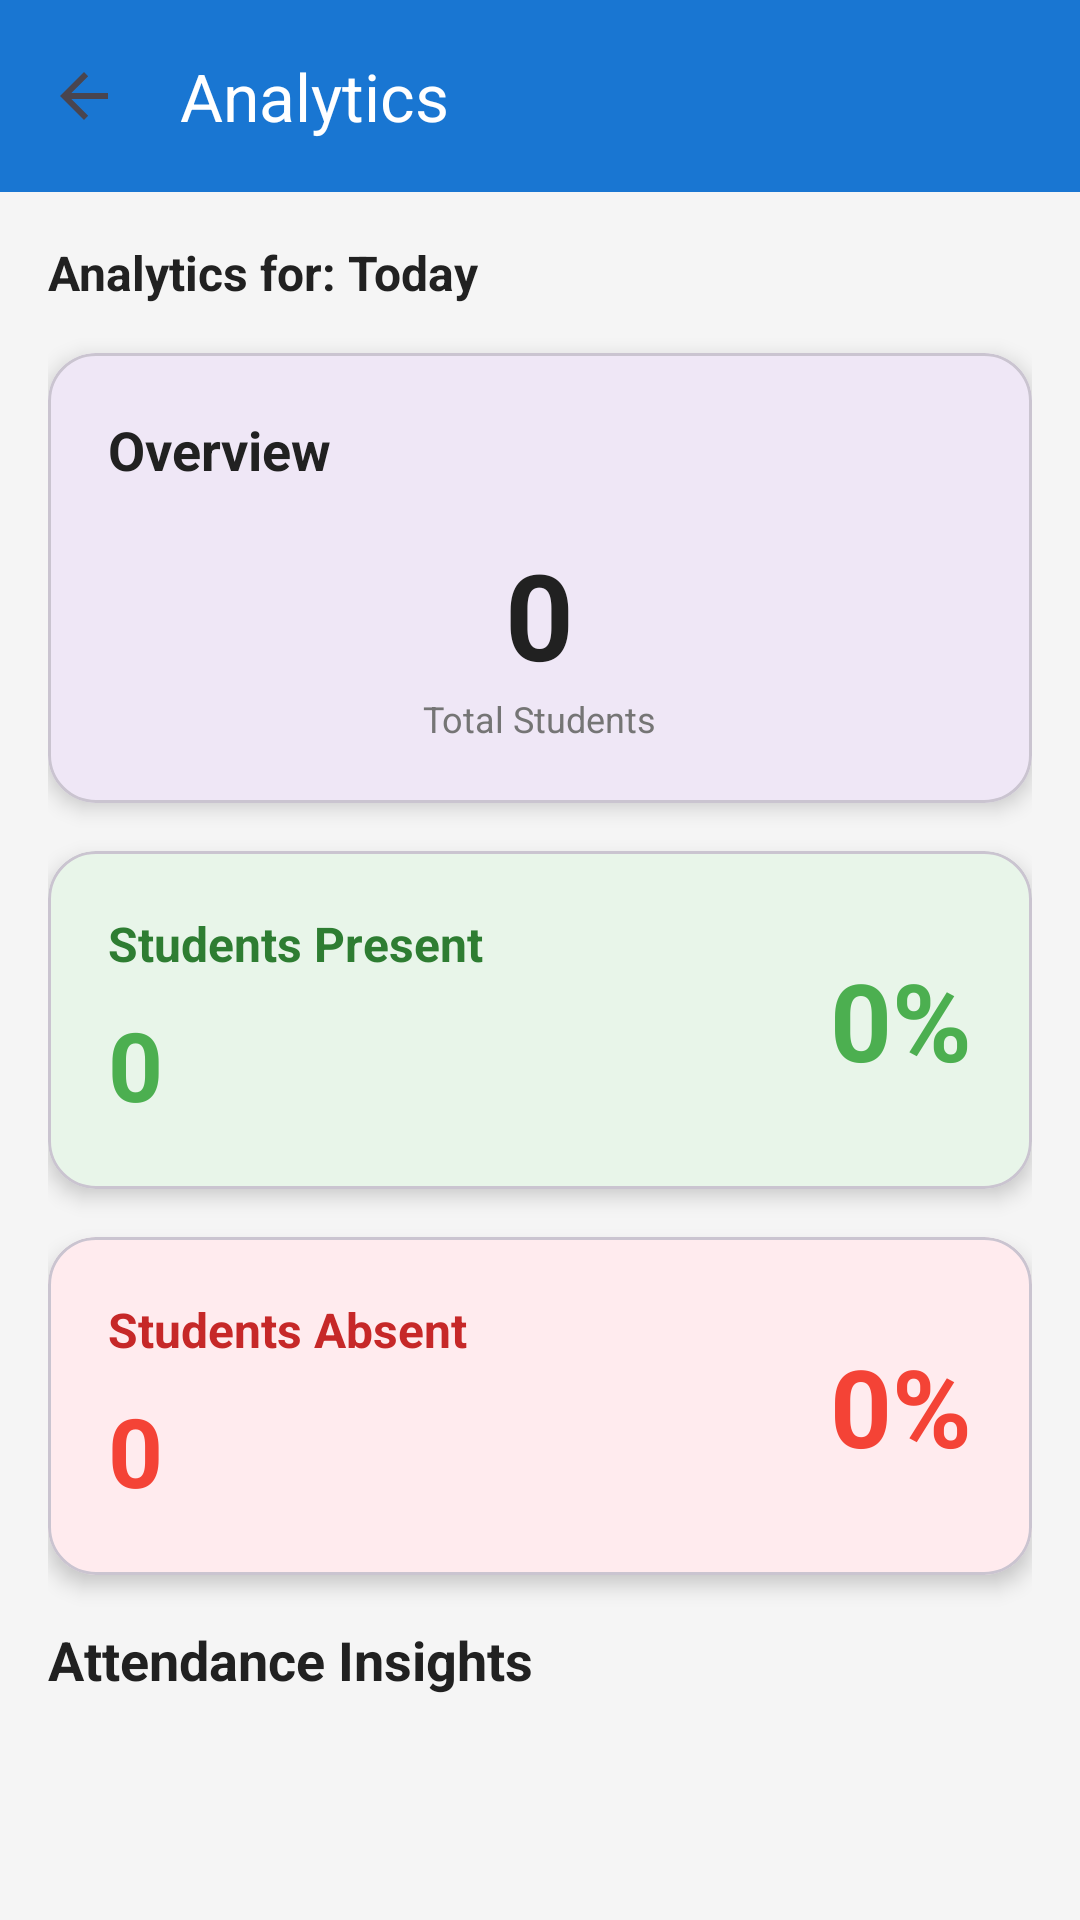

Here is an Android app screen rendered from its layout file. Give the layout XML and the strings, colors and styles it references.
<!-- AndroidManifest.xml: application theme Theme.VnsguAttendace -->
<!-- res/layout/activity_analytics.xml -->
<?xml version="1.0" encoding="utf-8"?>
<androidx.coordinatorlayout.widget.CoordinatorLayout xmlns:android="http://schemas.android.com/apk/res/android"
    xmlns:app="http://schemas.android.com/apk/res-auto"
    android:layout_width="match_parent"
    android:layout_height="match_parent"
    xmlns:tools="http://schemas.android.com/tools"
    android:background="#F5F5F5"
    android:id="@+id/main"
    tools:context=".activitys.AnalyticsActivity">

    
    <com.google.android.material.appbar.AppBarLayout
        android:layout_width="match_parent"
        android:layout_height="wrap_content">

        <com.google.android.material.appbar.MaterialToolbar
            android:id="@+id/toolbar"
            android:layout_width="match_parent"
            android:layout_height="?attr/actionBarSize"
            android:background="@color/primaryColor"
            app:title="Analytics"
            app:titleTextColor="@android:color/white"
            app:navigationIcon="?attr/homeAsUpIndicator"/>

    </com.google.android.material.appbar.AppBarLayout>

    <androidx.core.widget.NestedScrollView
        android:layout_width="match_parent"
        android:layout_height="match_parent"
        app:layout_behavior="@string/appbar_scrolling_view_behavior">

        <LinearLayout
            android:layout_width="match_parent"
            android:layout_height="wrap_content"
            android:orientation="vertical"
            android:padding="16dp">

            
            <TextView
                android:id="@+id/tvAttendanceDate"
                android:layout_width="wrap_content"
                android:layout_height="wrap_content"
                android:text="Analytics for: Today"
                android:textSize="16sp"
                android:textStyle="bold"
                android:textColor="#212121"
                android:layout_marginBottom="16dp"/>

            
            <com.google.android.material.card.MaterialCardView
                android:layout_width="match_parent"
                android:layout_height="wrap_content"
                android:layout_marginBottom="16dp"
                app:cardCornerRadius="16dp"
                android:background="@color/black"
                app:cardElevation="4dp">

                <LinearLayout
                    android:layout_width="match_parent"
                    android:layout_height="wrap_content"
                    android:orientation="vertical"
                    android:padding="20dp">

                    <TextView
                        android:layout_width="wrap_content"
                        android:layout_height="wrap_content"
                        android:text="Overview"
                        android:textSize="18sp"
                        android:textStyle="bold"
                        android:textColor="#212121"
                        android:layout_marginBottom="16dp"/>

                    <LinearLayout
                        android:layout_width="match_parent"
                        android:layout_height="wrap_content"
                        android:orientation="horizontal">

                        <LinearLayout
                            android:layout_width="0dp"
                            android:layout_height="wrap_content"
                            android:layout_weight="1"
                            android:orientation="vertical"
                            android:gravity="center">

                            <TextView
                                android:id="@+id/tvTotalStudents"
                                android:layout_width="wrap_content"
                                android:layout_height="wrap_content"
                                android:text="0"
                                android:textSize="40sp"
                                android:textStyle="bold"
                                android:textColor="#212121"/>

                            <TextView
                                android:layout_width="wrap_content"
                                android:layout_height="wrap_content"
                                android:text="Total Students"
                                android:textSize="12sp"
                                android:textColor="#757575"/>

                        </LinearLayout>

                    </LinearLayout>

                </LinearLayout>

            </com.google.android.material.card.MaterialCardView>

            
            <com.google.android.material.card.MaterialCardView
                android:layout_width="match_parent"
                android:layout_height="wrap_content"
                android:layout_marginBottom="16dp"
                app:cardCornerRadius="16dp"
                app:cardElevation="4dp"
                app:cardBackgroundColor="#E8F5E9">

                <LinearLayout
                    android:layout_width="match_parent"
                    android:layout_height="wrap_content"
                    android:orientation="horizontal"
                    android:padding="20dp"
                    android:gravity="center_vertical">

                    <LinearLayout
                        android:layout_width="0dp"
                        android:layout_height="wrap_content"
                        android:layout_weight="1"
                        android:orientation="vertical">

                        <TextView
                            android:layout_width="wrap_content"
                            android:layout_height="wrap_content"
                            android:text="Students Present"
                            android:textSize="16sp"
                            android:textStyle="bold"
                            android:textColor="#2E7D32"/>

                        <TextView
                            android:id="@+id/tvPresentCount"
                            android:layout_width="wrap_content"
                            android:layout_height="wrap_content"
                            android:text="0"
                            android:textSize="32sp"
                            android:textStyle="bold"
                            android:textColor="#4CAF50"
                            android:layout_marginTop="8dp"/>

                    </LinearLayout>

                    <TextView
                        android:id="@+id/tvPresentPercentage"
                        android:layout_width="wrap_content"
                        android:layout_height="wrap_content"
                        android:text="0%"
                        android:textSize="36sp"
                        android:textStyle="bold"
                        android:textColor="#4CAF50"/>

                </LinearLayout>

            </com.google.android.material.card.MaterialCardView>

            
            <com.google.android.material.card.MaterialCardView
                android:layout_width="match_parent"
                android:layout_height="wrap_content"
                android:layout_marginBottom="16dp"
                app:cardCornerRadius="16dp"
                app:cardElevation="4dp"
                app:cardBackgroundColor="#FFEBEE">

                <LinearLayout
                    android:layout_width="match_parent"
                    android:layout_height="wrap_content"
                    android:orientation="horizontal"
                    android:padding="20dp"
                    android:gravity="center_vertical">

                    <LinearLayout
                        android:layout_width="0dp"
                        android:layout_height="wrap_content"
                        android:layout_weight="1"
                        android:orientation="vertical">

                        <TextView
                            android:layout_width="wrap_content"
                            android:layout_height="wrap_content"
                            android:text="Students Absent"
                            android:textSize="16sp"
                            android:textStyle="bold"
                            android:textColor="#C62828"/>

                        <TextView
                            android:id="@+id/tvAbsentCount"
                            android:layout_width="wrap_content"
                            android:layout_height="wrap_content"
                            android:text="0"
                            android:textSize="32sp"
                            android:textStyle="bold"
                            android:textColor="#F44336"
                            android:layout_marginTop="8dp"/>

                    </LinearLayout>

                    <TextView
                        android:id="@+id/tvAbsentPercentage"
                        android:layout_width="wrap_content"
                        android:layout_height="wrap_content"
                        android:text="0%"
                        android:textSize="36sp"
                        android:textStyle="bold"
                        android:textColor="#F44336"/>

                </LinearLayout>

            </com.google.android.material.card.MaterialCardView>

            
            <TextView
                android:layout_width="wrap_content"
                android:layout_height="wrap_content"
                android:text="Attendance Insights"
                android:textSize="18sp"
                android:textStyle="bold"
                android:textColor="#212121"
                android:layout_marginBottom="12dp"/>

            <androidx.recyclerview.widget.RecyclerView
                android:id="@+id/recyclerViewLowAttendance"
                android:layout_width="match_parent"
                android:layout_height="wrap_content"/>

        </LinearLayout>

    </androidx.core.widget.NestedScrollView>

</androidx.coordinatorlayout.widget.CoordinatorLayout>
<!-- resources referenced by this layout -->
<resources>
  <color name="black">#FF000000</color>
  <color name="primaryColor">#1976D2</color>
  <style name="Theme.VnsguAttendace" parent="Base.Theme.VnsguAttendace" />
  <style name="Base.Theme.VnsguAttendace" parent="Theme.Material3.DayNight.NoActionBar">
          
          
      </style>
</resources>
